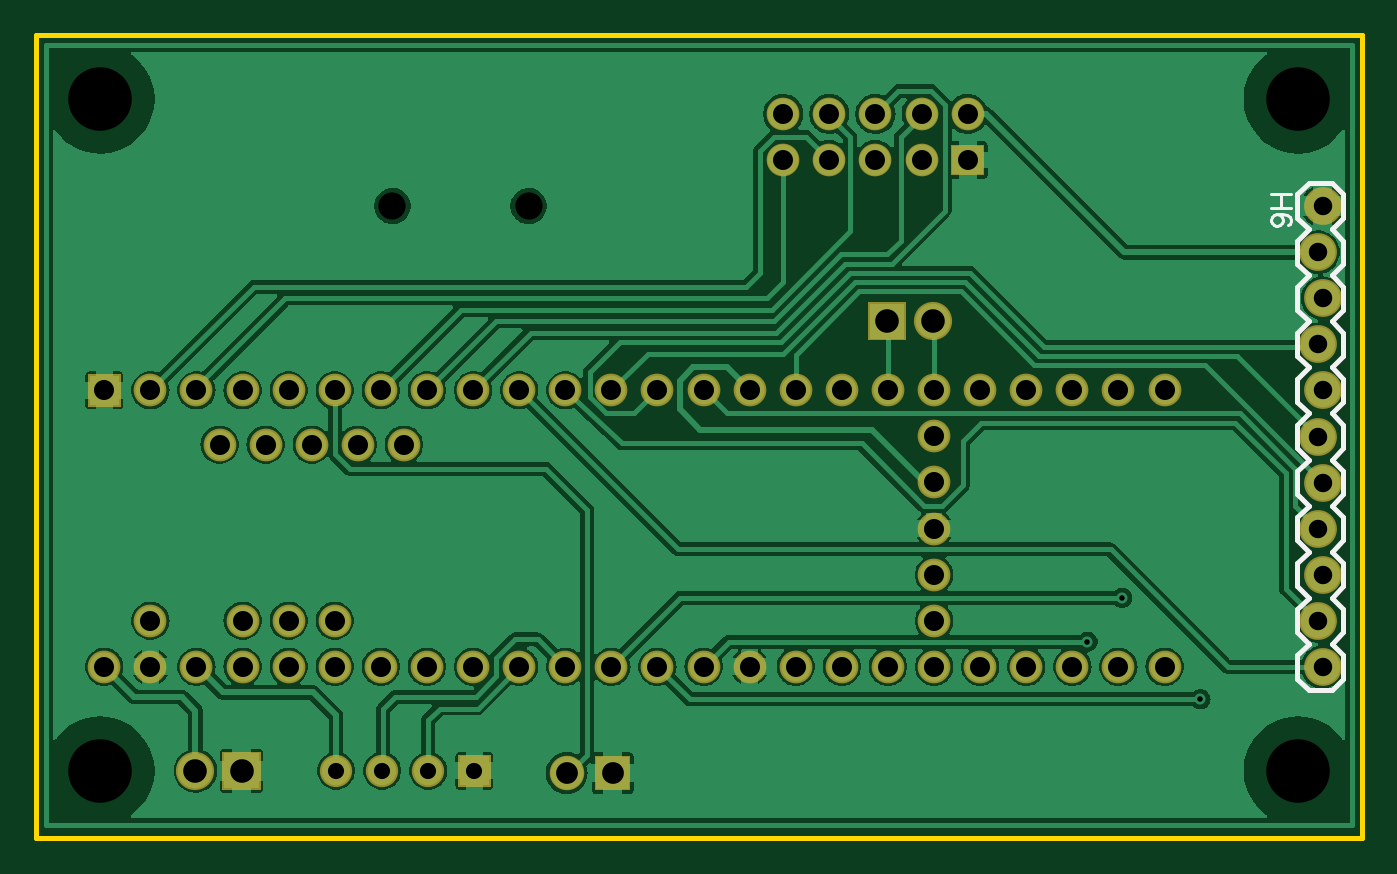
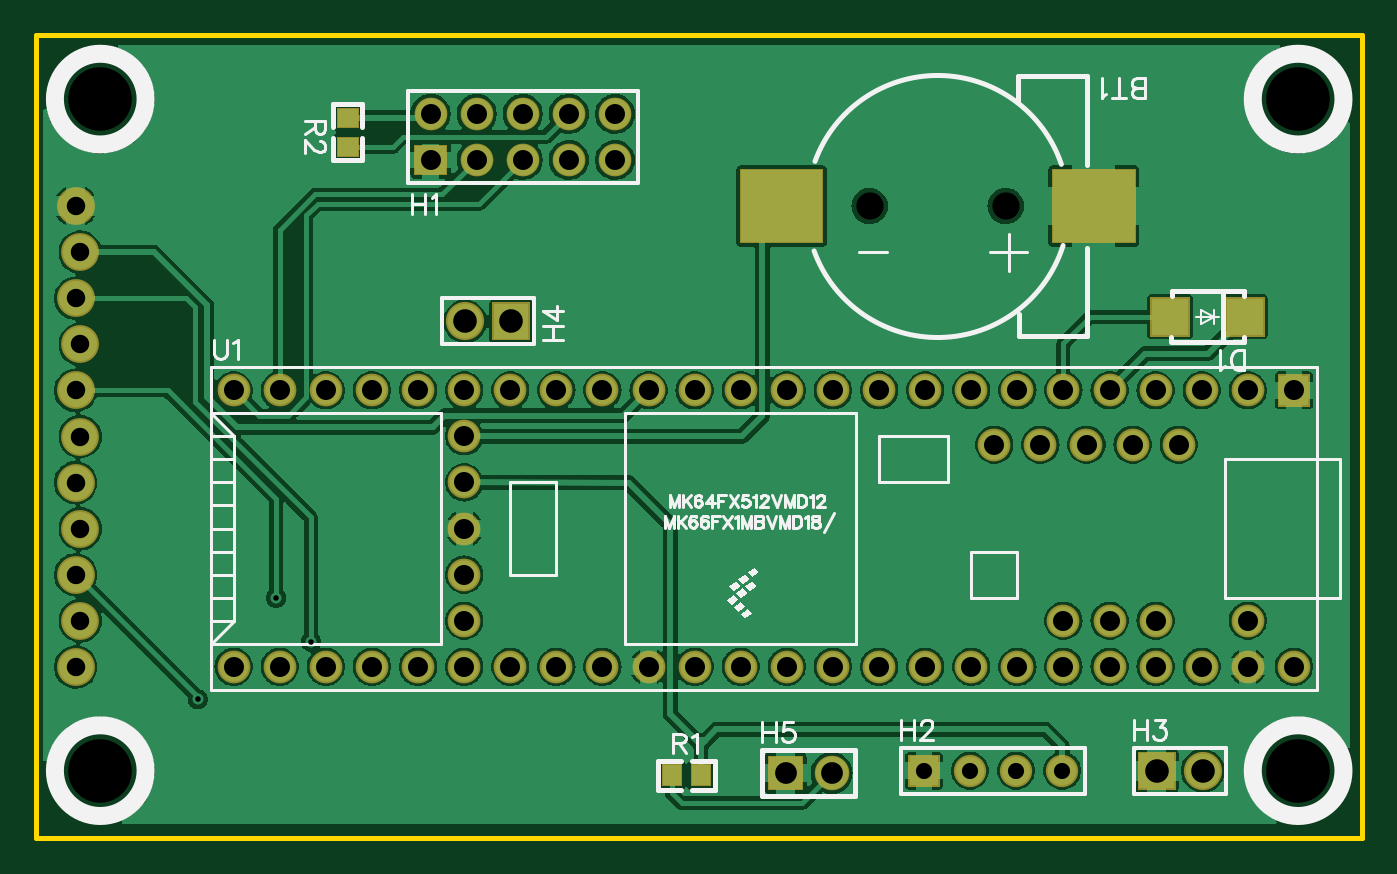
Circuit board: 10 layer files. Board 73.0 x 44.2 mm.
- outline: Gerber_BoardOutline.GKO (503 bytes)
- bottom_copper: Gerber_BottomLayer.GBL (120772 bytes)
- paste: Gerber_BottomPasteMaskLayer.GBP (1209 bytes)
- bottom_silk: Gerber_BottomSilkLayer.GBO (16568 bytes)
- bottom_mask: Gerber_BottomSolderMaskLayer.GBS (4264 bytes)
- drill: Gerber_Drill_NPTH.DRL (405 bytes)
- drill: Gerber_Drill_PTH.DRL (3141 bytes)
- top_copper: Gerber_TopLayer.GTL (91408 bytes)
- top_silk: Gerber_TopSilkLayer.GTO (4371 bytes)
- top_mask: Gerber_TopSolderMaskLayer.GTS (3455 bytes)

=== outline: Gerber_BoardOutline.GKO ===
G04 Layer: BoardOutline*
G04 EasyEDA v6.4.19.5, 2021-06-04T13:03:27+02:00*
G04 efa6938f2177404b8bb2681d1be77202,563db0ff5b334ec4995e7372edb549dc,10*
G04 Gerber Generator version 0.2*
G04 Scale: 100 percent, Rotated: No, Reflected: No *
G04 Dimensions in millimeters *
G04 leading zeros omitted , absolute positions ,4 integer and 5 decimal *
%FSLAX45Y45*%
%MOMM*%

%ADD10C,0.2540*%
D10*
X-50800Y50800D02*
G01*
X7251700Y50800D01*
X7251700Y-4368800D01*
X-50800Y-4368800D01*
X-50800Y50800D01*

%LPD*%
M02*

=== bottom_copper: Gerber_BottomLayer.GBL (120772 bytes, source omitted) ===
=== paste: Gerber_BottomPasteMaskLayer.GBP ===
G04 Layer: BottomPasteMaskLayer*
G04 EasyEDA v6.4.19.5, 2021-06-04T13:03:27+02:00*
G04 efa6938f2177404b8bb2681d1be77202,563db0ff5b334ec4995e7372edb549dc,10*
G04 Gerber Generator version 0.2*
G04 Scale: 100 percent, Rotated: No, Reflected: No *
G04 Dimensions in millimeters *
G04 leading zeros omitted , absolute positions ,4 integer and 5 decimal *
%FSLAX45Y45*%
%MOMM*%

%ADD10C,0.0001*%

%LPD*%
G36*
X1105839Y-1398600D02*
G01*
X905840Y-1398600D01*
X905840Y-1598599D01*
X1105839Y-1598599D01*
G37*
G36*
X694359Y-1398600D02*
G01*
X494360Y-1398600D01*
X494360Y-1598599D01*
X694359Y-1598599D01*
G37*
G36*
X3640292Y-3970898D02*
G01*
X3540292Y-3970898D01*
X3540292Y-4080901D01*
X3640292Y-4080901D01*
G37*
G36*
X3800292Y-3970898D02*
G01*
X3700292Y-3970898D01*
X3700292Y-4080901D01*
X3800292Y-4080901D01*
G37*
G36*
X5482198Y-512607D02*
G01*
X5482198Y-612607D01*
X5592201Y-612607D01*
X5592201Y-512607D01*
G37*
G36*
X5482198Y-352607D02*
G01*
X5482198Y-452607D01*
X5592201Y-452607D01*
X5592201Y-352607D01*
G37*
G36*
X3371001Y-689000D02*
G01*
X2921002Y-689000D01*
X2921002Y-1088999D01*
X3371001Y-1088999D01*
G37*
G36*
X1651000Y-689000D02*
G01*
X1201000Y-689000D01*
X1201000Y-1088999D01*
X1651000Y-1088999D01*
G37*
M02*

=== bottom_silk: Gerber_BottomSilkLayer.GBO (16568 bytes, source omitted) ===
=== bottom_mask: Gerber_BottomSolderMaskLayer.GBS ===
G04 Layer: BottomSolderMaskLayer*
G04 EasyEDA v6.4.19.5, 2021-06-04T13:03:27+02:00*
G04 efa6938f2177404b8bb2681d1be77202,563db0ff5b334ec4995e7372edb549dc,10*
G04 Gerber Generator version 0.2*
G04 Scale: 100 percent, Rotated: No, Reflected: No *
G04 Dimensions in millimeters *
G04 leading zeros omitted , absolute positions ,4 integer and 5 decimal *
%FSLAX45Y45*%
%MOMM*%

%ADD34C,2.0828*%
%ADD35C,1.8031*%
%ADD38C,1.7780*%
%ADD40C,2.1032*%
%ADD41C,1.9016*%
%ADD43C,1.8016*%

%LPD*%
D34*
G01*
X7035800Y-889000D03*
G01*
X7010400Y-1143000D03*
G01*
X7035800Y-1397000D03*
G01*
X7010400Y-1651000D03*
G01*
X7035800Y-1905000D03*
G01*
X7010400Y-2159000D03*
G01*
X7035800Y-2413000D03*
G01*
X7010400Y-2667000D03*
G01*
X7035800Y-2921000D03*
G01*
X7010400Y-3175000D03*
G01*
X7035800Y-3429000D03*
D35*
G01*
X4387011Y-1903984D03*
G01*
X4641011Y-1903984D03*
G01*
X4895011Y-1903984D03*
G01*
X5149011Y-1903984D03*
G01*
X4133011Y-1903984D03*
G01*
X3879011Y-1903984D03*
G01*
X3625011Y-1903984D03*
G01*
X5403011Y-1903984D03*
G01*
X5657011Y-1903984D03*
G01*
X5911011Y-1903984D03*
G01*
X6165011Y-1903984D03*
G01*
X4895011Y-2157984D03*
G01*
X4895011Y-2411984D03*
G01*
X4895011Y-2665984D03*
G01*
X4895011Y-2919984D03*
G01*
X4895011Y-3173984D03*
G01*
X6165011Y-3427984D03*
G01*
X5911011Y-3427984D03*
G01*
X5657011Y-3427984D03*
G01*
X5403011Y-3427984D03*
G01*
X5149011Y-3427984D03*
G01*
X4895011Y-3427984D03*
G01*
X4641011Y-3427984D03*
G01*
X4387011Y-3427984D03*
G01*
X3371011Y-1903984D03*
G01*
X3117037Y-1903984D03*
G01*
X2863037Y-1903984D03*
G01*
X2609037Y-1903984D03*
G01*
X2355037Y-1903984D03*
G01*
X2101037Y-1903984D03*
G01*
X1847037Y-1903984D03*
G01*
X1593037Y-1903984D03*
G01*
X1339037Y-1903984D03*
G01*
X1085037Y-1903984D03*
G01*
X831037Y-1903984D03*
G01*
X577037Y-1903984D03*
G36*
X232918Y-1994154D02*
G01*
X232918Y-1813813D01*
X413257Y-1813813D01*
X413257Y-1994154D01*
G37*
G01*
X4133011Y-3427984D03*
G01*
X3879011Y-3427984D03*
G01*
X3625011Y-3427984D03*
G01*
X3371011Y-3427984D03*
G01*
X3117037Y-3427984D03*
G01*
X2863037Y-3427984D03*
G01*
X2609037Y-3427984D03*
G01*
X2355037Y-3427984D03*
G01*
X2101037Y-3427984D03*
G01*
X1847037Y-3427984D03*
G01*
X1593037Y-3427984D03*
G01*
X1339037Y-3427984D03*
G01*
X1085037Y-3427984D03*
G01*
X831037Y-3427984D03*
G01*
X577037Y-3427984D03*
G01*
X323037Y-3427984D03*
G01*
X577037Y-3173984D03*
G01*
X1085037Y-3173984D03*
G01*
X1339037Y-3173984D03*
G01*
X1593037Y-3173984D03*
G01*
X958037Y-2203983D03*
G01*
X1212037Y-2203983D03*
G01*
X1466037Y-2203983D03*
G01*
X1720037Y-2203983D03*
G01*
X1974037Y-2203983D03*
G36*
X895604Y-1608836D02*
G01*
X895604Y-1388363D01*
X1116076Y-1388363D01*
X1116076Y-1608836D01*
G37*
G36*
X484123Y-1608836D02*
G01*
X484123Y-1388363D01*
X704595Y-1388363D01*
X704595Y-1608836D01*
G37*
G36*
X2273300Y-4089400D02*
G01*
X2273300Y-3911600D01*
X2451100Y-3911600D01*
X2451100Y-4089400D01*
G37*
D38*
G01*
X2108200Y-4000500D03*
G01*
X1854200Y-4000500D03*
G01*
X1600200Y-4000500D03*
G36*
X974344Y-4105655D02*
G01*
X974344Y-3895344D01*
X1184655Y-3895344D01*
X1184655Y-4105655D01*
G37*
D40*
G01*
X825500Y-4000500D03*
G36*
X4530343Y-1629155D02*
G01*
X4530343Y-1418844D01*
X4740656Y-1418844D01*
X4740656Y-1629155D01*
G37*
G01*
X4889500Y-1524000D03*
D41*
G01*
X2870200Y-4013200D03*
G36*
X3029204Y-4108195D02*
G01*
X3029204Y-3918204D01*
X3219195Y-3918204D01*
X3219195Y-4108195D01*
G37*
G36*
X3535172Y-4086097D02*
G01*
X3535172Y-3965702D01*
X3645408Y-3965702D01*
X3645408Y-4086097D01*
G37*
G36*
X3695191Y-4086097D02*
G01*
X3695191Y-3965702D01*
X3805427Y-3965702D01*
X3805427Y-4086097D01*
G37*
G36*
X5477002Y-617728D02*
G01*
X5477002Y-507492D01*
X5597397Y-507492D01*
X5597397Y-617728D01*
G37*
G36*
X5477002Y-457707D02*
G01*
X5477002Y-347471D01*
X5597397Y-347471D01*
X5597397Y-457707D01*
G37*
G36*
X2915920Y-1093978D02*
G01*
X2915920Y-684021D01*
X3376168Y-684021D01*
X3376168Y-1093978D01*
G37*
G36*
X1195831Y-1093978D02*
G01*
X1195831Y-684021D01*
X1656079Y-684021D01*
X1656079Y-1093978D01*
G37*
D43*
G01*
X4826000Y-381000D03*
G01*
X4572000Y-381000D03*
G01*
X4064000Y-381000D03*
G01*
X4064000Y-635000D03*
G01*
X4318000Y-381000D03*
G01*
X4318000Y-635000D03*
G01*
X4572000Y-635000D03*
G01*
X4826000Y-635000D03*
G01*
X5080000Y-381000D03*
G36*
X4989829Y-718820D02*
G01*
X4989829Y-551179D01*
X5170170Y-551179D01*
X5170170Y-718820D01*
G37*
M02*

=== drill: Gerber_Drill_NPTH.DRL ===
M48
METRIC,LZ,000.000
;FILE_FORMAT=3:3
;TYPE=NON_PLATED
;Layer: Drill NPTH
;EasyEDA v6.4.19.5, 2021-06-04T13:03:27+02:00
;efa6938f2177404b8bb2681d1be77202,563db0ff5b334ec4995e7372edb549dc,10
;Gerber Generator version 0.2
;Holesize 1 = 1.501 mm
T01C1.501
;Holesize 2 = 3.501 mm
T02C3.501
%
G05
G90
T01
X026610Y-008890
X019110Y-008890
T02
X003000Y-003000
X069000Y-003000
X003000Y-040000
X069000Y-040000
M30

=== drill: Gerber_Drill_PTH.DRL (3141 bytes, source withheld) ===
=== top_copper: Gerber_TopLayer.GTL (91408 bytes, source omitted) ===
=== top_silk: Gerber_TopSilkLayer.GTO ===
G04 Layer: TopSilkLayer*
G04 EasyEDA v6.4.19.5, 2021-06-04T13:03:27+02:00*
G04 efa6938f2177404b8bb2681d1be77202,563db0ff5b334ec4995e7372edb549dc,10*
G04 Gerber Generator version 0.2*
G04 Scale: 100 percent, Rotated: No, Reflected: No *
G04 Dimensions in millimeters *
G04 leading zeros omitted , absolute positions ,4 integer and 5 decimal *
%FSLAX45Y45*%
%MOMM*%

%ADD10C,0.2540*%
%ADD28C,0.1524*%

%LPD*%
D28*
X6859015Y-825500D02*
G01*
X6750050Y-825500D01*
X6859015Y-898144D02*
G01*
X6750050Y-898144D01*
X6807200Y-825500D02*
G01*
X6807200Y-898144D01*
X6843522Y-994918D02*
G01*
X6853936Y-989584D01*
X6859015Y-974089D01*
X6859015Y-963676D01*
X6853936Y-948181D01*
X6838188Y-937768D01*
X6812279Y-932434D01*
X6786372Y-932434D01*
X6765543Y-937768D01*
X6755129Y-948181D01*
X6750050Y-963676D01*
X6750050Y-969010D01*
X6755129Y-984504D01*
X6765543Y-994918D01*
X6781038Y-999997D01*
X6786372Y-999997D01*
X6801865Y-994918D01*
X6812279Y-984504D01*
X6817359Y-969010D01*
X6817359Y-963676D01*
X6812279Y-948181D01*
X6801865Y-937768D01*
X6786372Y-932434D01*
D10*
X7150100Y-2349500D02*
G01*
X7150100Y-2476500D01*
X7150100Y-2476500D02*
G01*
X7086600Y-2540000D01*
X6959600Y-2540000D02*
G01*
X6896100Y-2476500D01*
X7086600Y-2032000D02*
G01*
X7150100Y-2095500D01*
X7150100Y-2095500D02*
G01*
X7150100Y-2222500D01*
X7150100Y-2222500D02*
G01*
X7086600Y-2286000D01*
X6959600Y-2286000D02*
G01*
X6896100Y-2222500D01*
X6896100Y-2222500D02*
G01*
X6896100Y-2095500D01*
X6896100Y-2095500D02*
G01*
X6959600Y-2032000D01*
X7150100Y-2349500D02*
G01*
X7086600Y-2286000D01*
X6959600Y-2286000D02*
G01*
X6896100Y-2349500D01*
X6896100Y-2476500D02*
G01*
X6896100Y-2349500D01*
X7150100Y-1587500D02*
G01*
X7150100Y-1714500D01*
X7150100Y-1714500D02*
G01*
X7086600Y-1778000D01*
X6959600Y-1778000D02*
G01*
X6896100Y-1714500D01*
X7086600Y-1778000D02*
G01*
X7150100Y-1841500D01*
X7150100Y-1841500D02*
G01*
X7150100Y-1968500D01*
X7150100Y-1968500D02*
G01*
X7086600Y-2032000D01*
X6959600Y-2032000D02*
G01*
X6896100Y-1968500D01*
X6896100Y-1968500D02*
G01*
X6896100Y-1841500D01*
X6896100Y-1841500D02*
G01*
X6959600Y-1778000D01*
X7086600Y-1270000D02*
G01*
X7150100Y-1333500D01*
X7150100Y-1333500D02*
G01*
X7150100Y-1460500D01*
X7150100Y-1460500D02*
G01*
X7086600Y-1524000D01*
X6959600Y-1524000D02*
G01*
X6896100Y-1460500D01*
X6896100Y-1460500D02*
G01*
X6896100Y-1333500D01*
X6896100Y-1333500D02*
G01*
X6959600Y-1270000D01*
X7150100Y-1587500D02*
G01*
X7086600Y-1524000D01*
X6959600Y-1524000D02*
G01*
X6896100Y-1587500D01*
X6896100Y-1714500D02*
G01*
X6896100Y-1587500D01*
X7150100Y-825500D02*
G01*
X7150100Y-952500D01*
X7150100Y-952500D02*
G01*
X7086600Y-1016000D01*
X6959600Y-1016000D02*
G01*
X6896100Y-952500D01*
X7086600Y-1016000D02*
G01*
X7150100Y-1079500D01*
X7150100Y-1079500D02*
G01*
X7150100Y-1206500D01*
X7150100Y-1206500D02*
G01*
X7086600Y-1270000D01*
X6959600Y-1270000D02*
G01*
X6896100Y-1206500D01*
X6896100Y-1206500D02*
G01*
X6896100Y-1079500D01*
X6896100Y-1079500D02*
G01*
X6959600Y-1016000D01*
X7086600Y-762000D02*
G01*
X6959600Y-762000D01*
X7150100Y-825500D02*
G01*
X7086600Y-762000D01*
X6959600Y-762000D02*
G01*
X6896100Y-825500D01*
X6896100Y-952500D02*
G01*
X6896100Y-825500D01*
X7150100Y-2603500D02*
G01*
X7150100Y-2730500D01*
X7150100Y-2730500D02*
G01*
X7086600Y-2794000D01*
X6959600Y-2794000D02*
G01*
X6896100Y-2730500D01*
X7150100Y-2603500D02*
G01*
X7086600Y-2540000D01*
X6959600Y-2540000D02*
G01*
X6896100Y-2603500D01*
X6896100Y-2730500D02*
G01*
X6896100Y-2603500D01*
X7150100Y-2857500D02*
G01*
X7150100Y-2984500D01*
X7150100Y-2984500D02*
G01*
X7086600Y-3048000D01*
X6959600Y-3048000D02*
G01*
X6896100Y-2984500D01*
X7150100Y-2857500D02*
G01*
X7086600Y-2794000D01*
X6959600Y-2794000D02*
G01*
X6896100Y-2857500D01*
X6896100Y-2984500D02*
G01*
X6896100Y-2857500D01*
X7150100Y-3111500D02*
G01*
X7150100Y-3238500D01*
X7150100Y-3238500D02*
G01*
X7086600Y-3302000D01*
X6959600Y-3302000D02*
G01*
X6896100Y-3238500D01*
X7150100Y-3111500D02*
G01*
X7086600Y-3048000D01*
X6959600Y-3048000D02*
G01*
X6896100Y-3111500D01*
X6896100Y-3238500D02*
G01*
X6896100Y-3111500D01*
X7150100Y-3365500D02*
G01*
X7150100Y-3492500D01*
X7150100Y-3492500D02*
G01*
X7086600Y-3556000D01*
X7086600Y-3556000D02*
G01*
X6959600Y-3556000D01*
X6959600Y-3556000D02*
G01*
X6896100Y-3492500D01*
X7150100Y-3365500D02*
G01*
X7086600Y-3302000D01*
X6959600Y-3302000D02*
G01*
X6896100Y-3365500D01*
X6896100Y-3492500D02*
G01*
X6896100Y-3365500D01*
M02*

=== top_mask: Gerber_TopSolderMaskLayer.GTS ===
G04 Layer: TopSolderMaskLayer*
G04 EasyEDA v6.4.19.5, 2021-06-04T13:03:27+02:00*
G04 efa6938f2177404b8bb2681d1be77202,563db0ff5b334ec4995e7372edb549dc,10*
G04 Gerber Generator version 0.2*
G04 Scale: 100 percent, Rotated: No, Reflected: No *
G04 Dimensions in millimeters *
G04 leading zeros omitted , absolute positions ,4 integer and 5 decimal *
%FSLAX45Y45*%
%MOMM*%

%ADD34C,2.0828*%
%ADD35C,1.8031*%
%ADD38C,1.7780*%
%ADD40C,2.1032*%
%ADD41C,1.9016*%
%ADD43C,1.8016*%

%LPD*%
D34*
G01*
X7035800Y-889000D03*
G01*
X7010400Y-1143000D03*
G01*
X7035800Y-1397000D03*
G01*
X7010400Y-1651000D03*
G01*
X7035800Y-1905000D03*
G01*
X7010400Y-2159000D03*
G01*
X7035800Y-2413000D03*
G01*
X7010400Y-2667000D03*
G01*
X7035800Y-2921000D03*
G01*
X7010400Y-3175000D03*
G01*
X7035800Y-3429000D03*
D35*
G01*
X4387011Y-1903984D03*
G01*
X4641011Y-1903984D03*
G01*
X4895011Y-1903984D03*
G01*
X5149011Y-1903984D03*
G01*
X4133011Y-1903984D03*
G01*
X3879011Y-1903984D03*
G01*
X3625011Y-1903984D03*
G01*
X5403011Y-1903984D03*
G01*
X5657011Y-1903984D03*
G01*
X5911011Y-1903984D03*
G01*
X6165011Y-1903984D03*
G01*
X4895011Y-2157984D03*
G01*
X4895011Y-2411984D03*
G01*
X4895011Y-2665984D03*
G01*
X4895011Y-2919984D03*
G01*
X4895011Y-3173984D03*
G01*
X6165011Y-3427984D03*
G01*
X5911011Y-3427984D03*
G01*
X5657011Y-3427984D03*
G01*
X5403011Y-3427984D03*
G01*
X5149011Y-3427984D03*
G01*
X4895011Y-3427984D03*
G01*
X4641011Y-3427984D03*
G01*
X4387011Y-3427984D03*
G01*
X3371011Y-1903984D03*
G01*
X3117037Y-1903984D03*
G01*
X2863037Y-1903984D03*
G01*
X2609037Y-1903984D03*
G01*
X2355037Y-1903984D03*
G01*
X2101037Y-1903984D03*
G01*
X1847037Y-1903984D03*
G01*
X1593037Y-1903984D03*
G01*
X1339037Y-1903984D03*
G01*
X1085037Y-1903984D03*
G01*
X831037Y-1903984D03*
G01*
X577037Y-1903984D03*
G36*
X232918Y-1994154D02*
G01*
X232918Y-1813813D01*
X413257Y-1813813D01*
X413257Y-1994154D01*
G37*
G01*
X4133011Y-3427984D03*
G01*
X3879011Y-3427984D03*
G01*
X3625011Y-3427984D03*
G01*
X3371011Y-3427984D03*
G01*
X3117037Y-3427984D03*
G01*
X2863037Y-3427984D03*
G01*
X2609037Y-3427984D03*
G01*
X2355037Y-3427984D03*
G01*
X2101037Y-3427984D03*
G01*
X1847037Y-3427984D03*
G01*
X1593037Y-3427984D03*
G01*
X1339037Y-3427984D03*
G01*
X1085037Y-3427984D03*
G01*
X831037Y-3427984D03*
G01*
X577037Y-3427984D03*
G01*
X323037Y-3427984D03*
G01*
X577037Y-3173984D03*
G01*
X1085037Y-3173984D03*
G01*
X1339037Y-3173984D03*
G01*
X1593037Y-3173984D03*
G01*
X958037Y-2203983D03*
G01*
X1212037Y-2203983D03*
G01*
X1466037Y-2203983D03*
G01*
X1720037Y-2203983D03*
G01*
X1974037Y-2203983D03*
G36*
X2273300Y-4089400D02*
G01*
X2273300Y-3911600D01*
X2451100Y-3911600D01*
X2451100Y-4089400D01*
G37*
D38*
G01*
X2108200Y-4000500D03*
G01*
X1854200Y-4000500D03*
G01*
X1600200Y-4000500D03*
G36*
X974344Y-4105655D02*
G01*
X974344Y-3895344D01*
X1184655Y-3895344D01*
X1184655Y-4105655D01*
G37*
D40*
G01*
X825500Y-4000500D03*
G36*
X4530343Y-1629155D02*
G01*
X4530343Y-1418844D01*
X4740656Y-1418844D01*
X4740656Y-1629155D01*
G37*
G01*
X4889500Y-1524000D03*
D41*
G01*
X2870200Y-4013200D03*
G36*
X3029204Y-4108195D02*
G01*
X3029204Y-3918204D01*
X3219195Y-3918204D01*
X3219195Y-4108195D01*
G37*
D43*
G01*
X4826000Y-381000D03*
G01*
X4572000Y-381000D03*
G01*
X4064000Y-381000D03*
G01*
X4064000Y-635000D03*
G01*
X4318000Y-381000D03*
G01*
X4318000Y-635000D03*
G01*
X4572000Y-635000D03*
G01*
X4826000Y-635000D03*
G01*
X5080000Y-381000D03*
G36*
X4989829Y-718820D02*
G01*
X4989829Y-551179D01*
X5170170Y-551179D01*
X5170170Y-718820D01*
G37*
M02*

